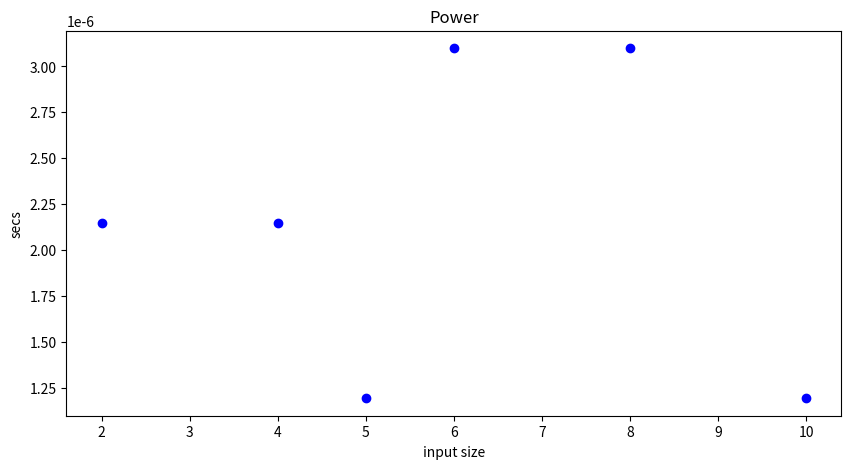

Generate this figure with matplotlib:
import matplotlib.pyplot as plt 
import time

n=[(2,4),(6,8),(5,10)]

def pow(n,p):
    if p==0:
        return 1
    else:
        return n*pow(n,p-1)

y=[]

for ele in n:
    s = time.time()
    pow(ele[0],ele[1])
    e = time.time()
    y.append((e-s))
    print(ele)
print(y)

fig = plt.figure(figsize = (10,5))
plt.plot(n,y, "or", color = "b")
plt.title("Power")
plt.xlabel("input size")
plt.ylabel("secs")
plt.show()




